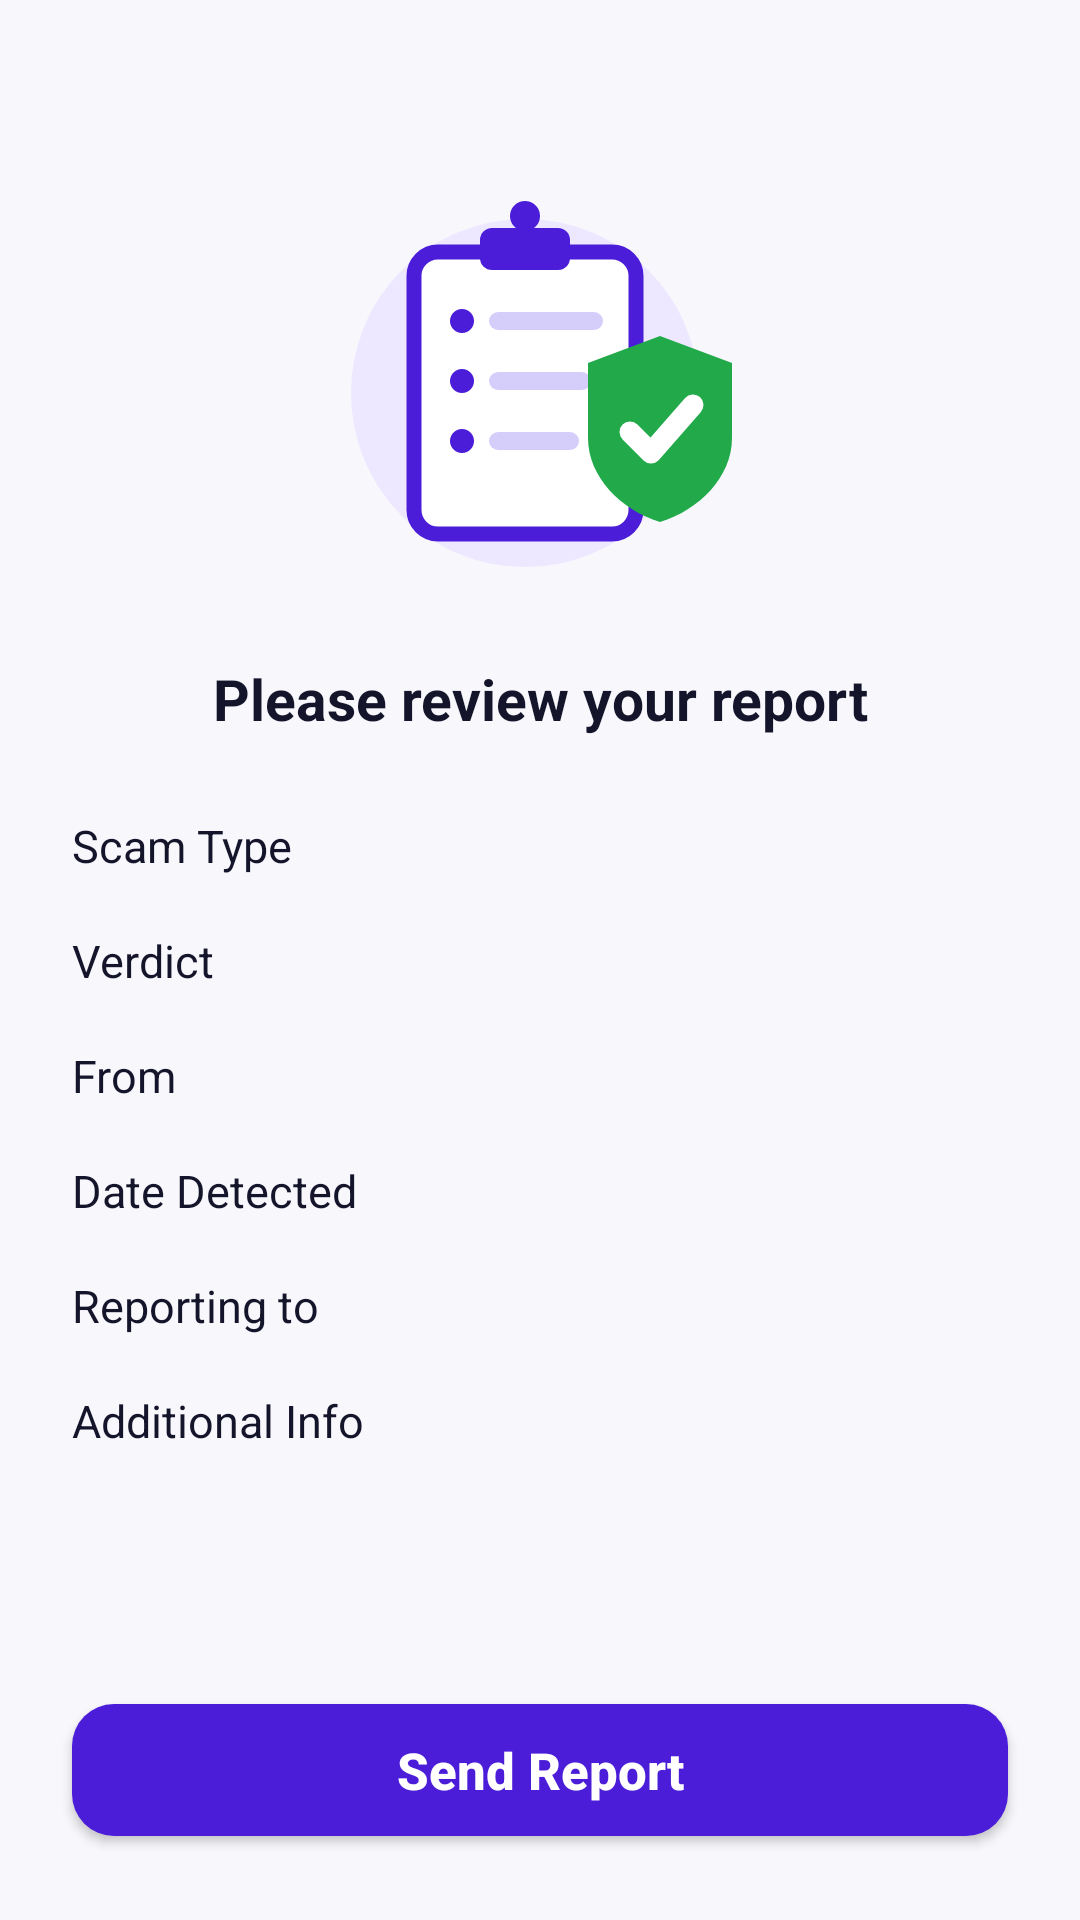

Layout XML and referenced resources for this Android screen:
<!-- AndroidManifest.xml: application theme Theme.ScamShield -->
<!-- res/layout/fragment_review_report.xml -->
<?xml version="1.0" encoding="utf-8"?>
<LinearLayout xmlns:android="http://schemas.android.com/apk/res/android"
    xmlns:app="http://schemas.android.com/apk/res-auto"
    xmlns:tools="http://schemas.android.com/tools"
    android:layout_width="match_parent"
    android:layout_height="match_parent"
    android:background="@color/bg_app"
    android:orientation="vertical">

    <ImageView
        android:id="@+id/btnBack"
        android:layout_width="40dp"
        android:layout_height="40dp"
        android:layout_marginStart="20dp"
        android:layout_marginTop="16dp"
        android:background="?attr/selectableItemBackgroundBorderless"
        android:contentDescription="@string/cd_back"
        android:padding="8dp"
        android:src="@drawable/arrow_back_24"
        app:tint="@color/text_primary" />

    <ScrollView
        android:layout_width="match_parent"
        android:layout_height="0dp"
        android:layout_weight="1"
        android:scrollbars="none">

        <LinearLayout
            android:layout_width="match_parent"
            android:layout_height="wrap_content"
            android:orientation="vertical"
            android:paddingStart="24dp"
            android:paddingEnd="24dp">

            <ImageView
                android:layout_width="match_parent"
                android:layout_height="150dp"
                android:contentDescription="@null"
                android:src="@drawable/il_review_report" />

            <TextView
                android:layout_width="match_parent"
                android:layout_height="wrap_content"
                android:layout_marginTop="14dp"
                android:gravity="center"
                android:text="@string/review_title"
                android:textColor="@color/text_primary"
                android:textSize="19sp"
                android:textStyle="bold" />

            
            <LinearLayout
                android:layout_width="match_parent"
                android:layout_height="wrap_content"
                android:layout_marginTop="26dp"
                android:orientation="horizontal">

                <TextView
                    android:layout_width="0dp"
                    android:layout_height="wrap_content"
                    android:layout_weight="0.42"
                    android:text="@string/label_scam_type"
                    android:textColor="@color/text_primary"
                    android:textSize="15sp" />

                <TextView
                    android:id="@+id/tvScamType"
                    android:layout_width="0dp"
                    android:layout_height="wrap_content"
                    android:layout_weight="0.58"
                    android:textColor="@color/text_primary"
                    android:textSize="15sp"
                    android:textStyle="bold"
                    tools:text="Prize Scam" />
            </LinearLayout>

            <LinearLayout
                android:layout_width="match_parent"
                android:layout_height="wrap_content"
                android:layout_marginTop="18dp"
                android:gravity="center_vertical"
                android:orientation="horizontal">

                <TextView
                    android:layout_width="0dp"
                    android:layout_height="wrap_content"
                    android:layout_weight="0.42"
                    android:text="@string/label_risk_level"
                    android:textColor="@color/text_primary"
                    android:textSize="15sp" />

                <LinearLayout
                    android:layout_width="0dp"
                    android:layout_height="wrap_content"
                    android:layout_weight="0.58"
                    android:gravity="center_vertical"
                    android:orientation="horizontal">

                    <View
                        android:id="@+id/dotRisk"
                        android:layout_width="12dp"
                        android:layout_height="12dp"
                        android:background="@drawable/bg_avatar"
                        tools:backgroundTint="@color/risk_high" />

                    <TextView
                        android:id="@+id/tvRiskLevel"
                        android:layout_width="wrap_content"
                        android:layout_height="wrap_content"
                        android:layout_marginStart="10dp"
                        android:textColor="@color/text_primary"
                        android:textSize="15sp"
                        android:textStyle="bold"
                        tools:text="Scam" />
                </LinearLayout>
            </LinearLayout>

            <LinearLayout
                android:layout_width="match_parent"
                android:layout_height="wrap_content"
                android:layout_marginTop="18dp"
                android:orientation="horizontal">

                <TextView
                    android:layout_width="0dp"
                    android:layout_height="wrap_content"
                    android:layout_weight="0.42"
                    android:text="@string/label_from"
                    android:textColor="@color/text_primary"
                    android:textSize="15sp" />

                <TextView
                    android:id="@+id/tvFrom"
                    android:layout_width="0dp"
                    android:layout_height="wrap_content"
                    android:layout_weight="0.58"
                    android:textColor="@color/text_primary"
                    android:textSize="15sp"
                    android:textStyle="bold"
                    tools:text="+255 712 345 678" />
            </LinearLayout>

            <LinearLayout
                android:layout_width="match_parent"
                android:layout_height="wrap_content"
                android:layout_marginTop="18dp"
                android:orientation="horizontal">

                <TextView
                    android:layout_width="0dp"
                    android:layout_height="wrap_content"
                    android:layout_weight="0.42"
                    android:text="@string/label_date_detected"
                    android:textColor="@color/text_primary"
                    android:textSize="15sp" />

                <TextView
                    android:id="@+id/tvDateDetected"
                    android:layout_width="0dp"
                    android:layout_height="wrap_content"
                    android:layout_weight="0.58"
                    android:textColor="@color/text_primary"
                    android:textSize="15sp"
                    android:textStyle="bold"
                    tools:text="28 Aug 2026, 10:30 AM" />
            </LinearLayout>

            <LinearLayout
                android:layout_width="match_parent"
                android:layout_height="wrap_content"
                android:layout_marginTop="18dp"
                android:orientation="horizontal">

                <TextView
                    android:layout_width="0dp"
                    android:layout_height="wrap_content"
                    android:layout_weight="0.42"
                    android:text="@string/label_reporting_to"
                    android:textColor="@color/text_primary"
                    android:textSize="15sp" />

                <TextView
                    android:id="@+id/tvReportingTo"
                    android:layout_width="0dp"
                    android:layout_height="wrap_content"
                    android:layout_weight="0.58"
                    android:textColor="@color/text_primary"
                    android:textSize="15sp"
                    android:textStyle="bold"
                    tools:text="TCRA (15040)" />
            </LinearLayout>

            <LinearLayout
                android:layout_width="match_parent"
                android:layout_height="wrap_content"
                android:layout_marginTop="18dp"
                android:layout_marginBottom="24dp"
                android:orientation="horizontal">

                <TextView
                    android:layout_width="0dp"
                    android:layout_height="wrap_content"
                    android:layout_weight="0.42"
                    android:text="@string/label_additional_info"
                    android:textColor="@color/text_primary"
                    android:textSize="15sp" />

                <TextView
                    android:id="@+id/tvNotes"
                    android:layout_width="0dp"
                    android:layout_height="wrap_content"
                    android:layout_weight="0.58"
                    android:textColor="@color/text_primary"
                    android:textSize="15sp"
                    tools:text="-" />
            </LinearLayout>

        </LinearLayout>
    </ScrollView>

    <com.google.android.material.button.MaterialButton
        android:id="@+id/btnSend"
        style="@style/Widget.ScamShield.Button"
        android:layout_width="match_parent"
        android:layout_height="56dp"
        android:layout_marginStart="24dp"
        android:layout_marginEnd="24dp"
        android:layout_marginBottom="22dp"
        android:text="@string/action_send_report"
        app:icon="@drawable/send_24"
        app:iconSize="20dp" />

</LinearLayout>
<!-- resources referenced by this layout -->
<resources>
  <color name="bg_app">#F7F7FC</color>
  <color name="risk_high">#E53935</color>
  <color name="text_primary">#14142B</color>
  <!-- drawable il_review_report: vector/xml drawable (drawable, 2117 chars, omitted) -->
  <string name="action_send_report">Send Report</string>
  <string name="cd_back">Back</string>
  <string name="label_additional_info">Additional Info</string>
  <string name="label_date_detected">Date Detected</string>
  <string name="label_from">From</string>
  <string name="label_reporting_to">Reporting to</string>
  <string name="label_risk_level">Verdict</string>
  <string name="label_scam_type">Scam Type</string>
  <string name="review_title">Please review your report</string>
  <style name="Widget.ScamShield.Button" parent="Widget.MaterialComponents.Button">
          <item name="android:layout_height">56dp</item>
          <item name="android:textSize">17sp</item>
          <item name="android:textStyle">bold</item>
          <item name="android:letterSpacing">0</item>
          <item name="android:textAllCaps">false</item>
          <item name="backgroundTint">@color/primary</item>
          <item name="android:textColor">@color/on_primary</item>
          <item name="cornerRadius">14dp</item>
          <item name="elevation">0dp</item>
          <item name="iconTint">@color/on_primary</item>
          <item name="iconPadding">10dp</item>
          <item name="iconGravity">textStart</item>
      </style>
  <style name="Theme.ScamShield" parent="Base.Theme.ScamShield">
          
          <item name="android:windowLightStatusBar">true</item>
      </style>
  <color name="primary">#4B1DD8</color>
  <color name="on_primary">#FFFFFF</color>
  <style name="Base.Theme.ScamShield" parent="Theme.MaterialComponents.DayNight.NoActionBar">
          
          <item name="colorPrimary">@color/primary</item>
          <item name="colorPrimaryVariant">@color/primary_dark</item>
          <item name="colorOnPrimary">@color/on_primary</item>
          <item name="colorSecondary">@color/primary</item>
          <item name="colorAccent">@color/primary</item>
          <item name="android:colorBackground">@color/bg_app</item>
  
          
          <item name="android:statusBarColor">@color/bg_app</item>
          <item name="android:navigationBarColor">@color/bg_app</item>
          <item name="android:windowBackground">@color/bg_app</item>
  
          
          <item name="alertDialogTheme">@style/ThemeOverlay.ScamShield.Dialog</item>
          <item name="materialAlertDialogTheme">@style/ThemeOverlay.ScamShield.Dialog</item>
      </style>
  <color name="primary_dark">#35129E</color>
  <style name="ThemeOverlay.ScamShield.Dialog" parent="ThemeOverlay.MaterialComponents.MaterialAlertDialog">
          <item name="colorPrimary">@color/primary</item>
          <item name="android:background">@color/bg_card</item>
          <item name="android:textColorPrimary">@color/text_primary</item>
          <item name="android:textColorSecondary">@color/text_secondary</item>
      </style>
  <color name="bg_card">#FFFFFF</color>
  <color name="text_secondary">#6B7280</color>
</resources>
